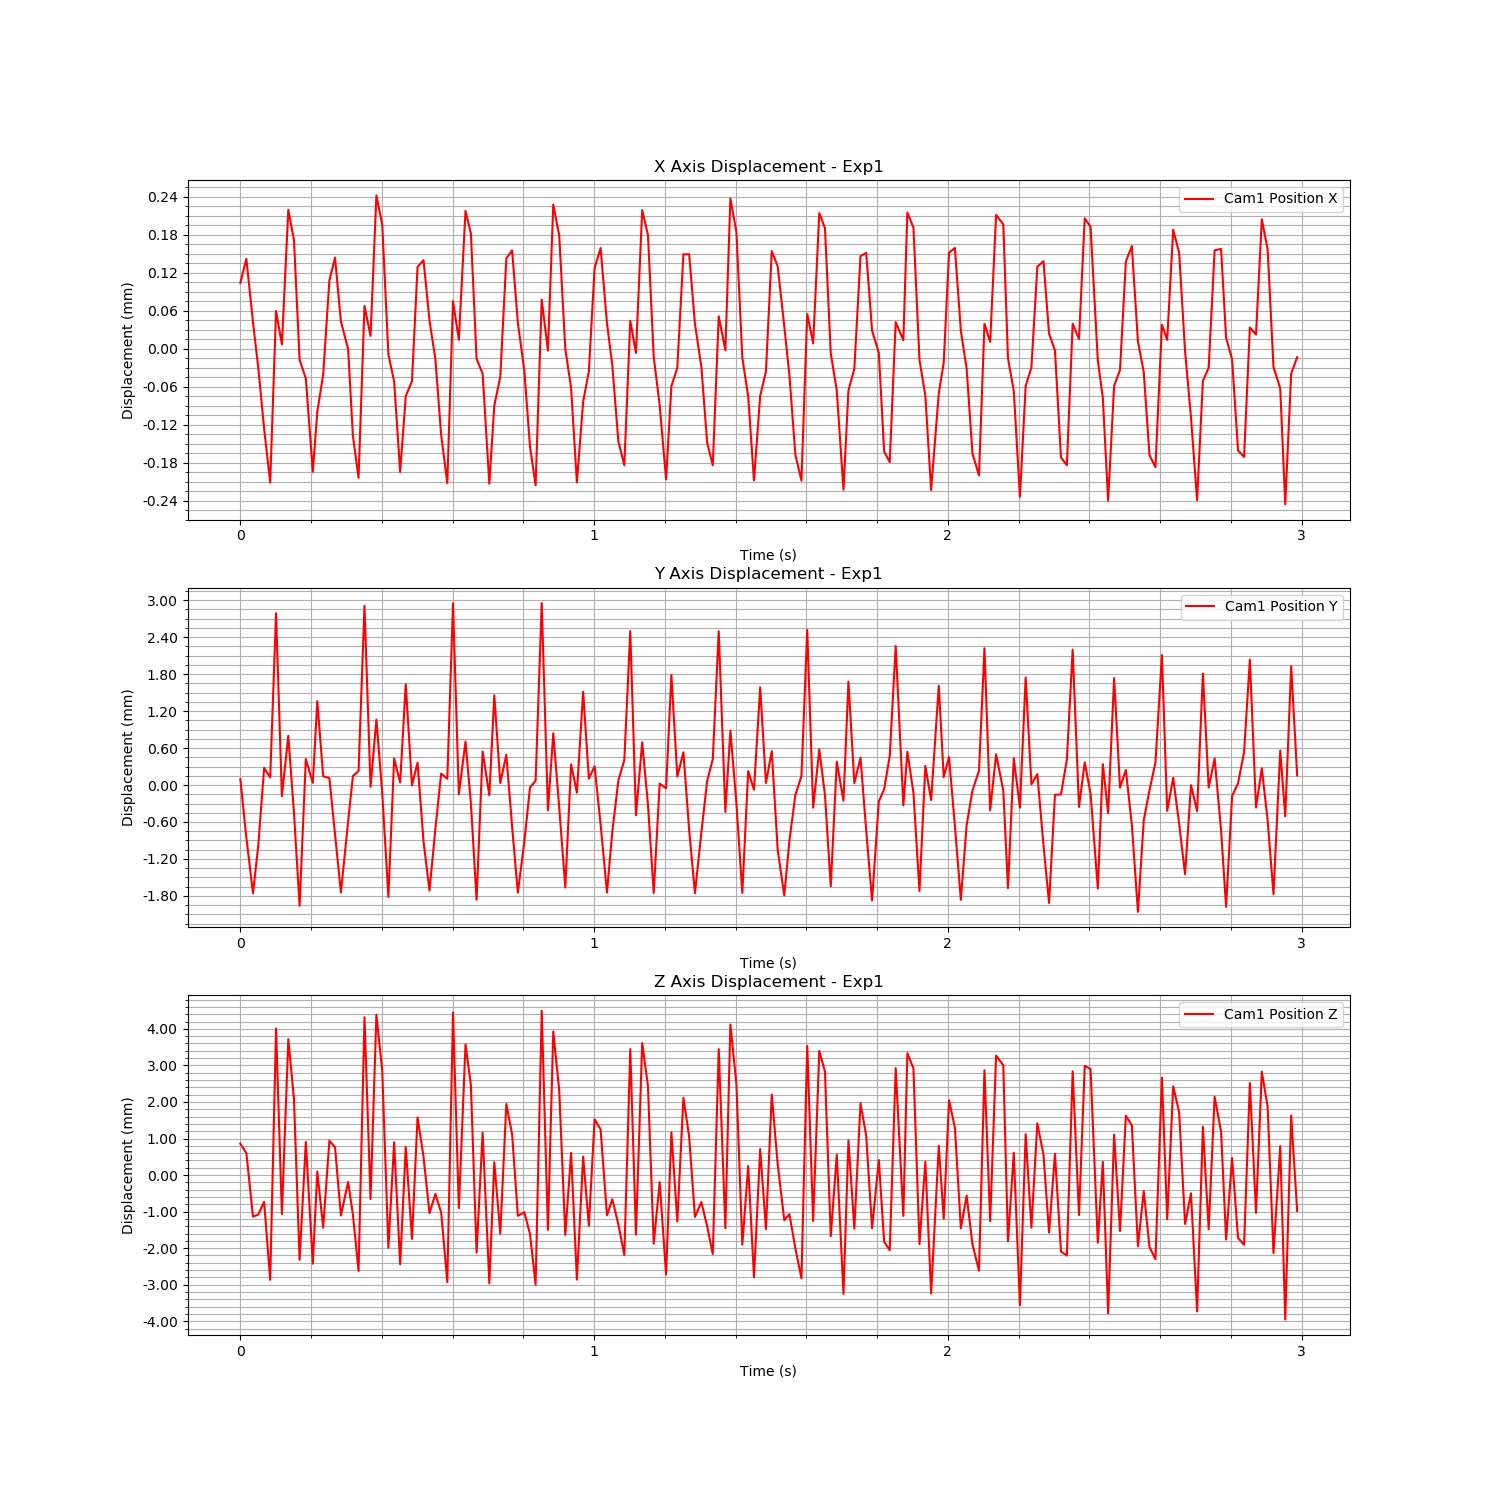

Data behind this chart, as committed beside it:
Time (s), Cam1 Fiducial ID, Cam1 Position X, Cam1 Position Y, Cam1 Position Z, Cam1 Rotation X, Cam1 Rotation Y, Cam1 Rotation Z, Cam1 Rotation W
1726280666, 0, 0.0001615, 0.000549, 0.002196, 0.03046, 9.428871893246078e-05, -2.4547358022578984e-05, 0.9995
1726280667, 0, 0.0001997, -0.0004008, 0.001937, 0.00125, 0.002215, -0.0005889, 1
1726280667, 0, 9.954733509235527e-05, -0.001305, 0.0001983, -0.0203, -0.005113, 0.002633, 0.9998
1726280667, 0, 2.7355032965299003e-05, -0.0005308, 0.0002552, -0.002031, 0.003105, -0.001169, 1
1726280667, 0, -6.864014223914469e-05, 0.0007317, 0.0006039, -0.004047, -0.002191, 0.002008, 1
1726280667, 0, -0.0001537, 0.0005752, -0.001531, -0.01771, -0.002655, 0.001075, 0.9998
1726280667, 0, 0.0001171, 0.003241, 0.005346, 0.002291, 0.00567, -0.0008987, 1
1726280667, 0, 6.438363735747916e-05, 0.0002724, 0.0002713, 0.03193, 0.006807, -0.00164, 0.9995
1726280667, 0, 0.0002769, 0.001254, 0.005055, 0.01882, 0.003231, -0.0009597, 0.9998
1726280667, 0, 0.0002291, 1.6394329731216384e-06, 0.003414, -0.01882, -0.0005731, 0.0004656, 0.9998
1726280667, 0, 3.999022425375662e-05, -0.001505, -0.000983, -0.01075, -0.001247, 0.001041, 0.9999
1726280667, 0, 1.0555562397865564e-05, 0.0008742, 0.00224, -0.002295, -0.004989, 0.0005449, 1
1726280667, 0, -0.0001367, 0.0004867, -0.001089, -0.01231, -0.003469, 0.001363, 0.9999
1726280667, 0, -4.210375697958113e-05, 0.001813, 0.001433, -0.01478, -0.001703, 0.001664, 0.9999
1726280667, 0, 1.65768284510694e-05, 0.0005953, -0.0001038, 0.02202, 0.00983, -0.00322, 0.9997
1726280667, 0, 0.0001655, 0.0005648, 0.002277, 0.03042, 1.176899470802069e-05, -0.000104, 0.9995
1726280667, 0, 0.0002014, -0.0003469, 0.002098, 0.001153, 0.002608, -0.0004313, 1
1726280667, 0, 0.0001007, -0.001293, 0.0002279, -0.02001, -0.005368, 0.002569, 0.9998
1726280667, 0, 5.716774979125613e-05, -0.0001422, 0.001147, -0.002289, 0.005385, -0.001155, 1
1726280667, 0, -7.995057578493575e-05, 0.000599, 0.0002582, -0.003273, -0.004111, 0.001957, 1
1726280667, 0, -0.0001463, 0.0006798, -0.001289, -0.01833, -0.002563, 0.0009744, 0.9998
1726280667, 0, 0.0001251, 0.003362, 0.005653, 0.002624, 0.004693, -0.0008472, 1
1726280667, 0, 7.778903539755186e-05, 0.0004244, 0.0006776, 0.03183, 0.007285, -0.001638, 0.9995
1726280667, 0, 0.0002996, 0.001514, 0.005721, 0.01836, 0.003169, -0.001115, 0.9998
1726280667, 0, 0.0002534, 0.0003158, 0.004179, -0.01949, -0.0001462, 0.000318, 0.9998
1726280667, 0, 4.8568220456893646e-05, -0.001364, -0.0006536, -0.01125, -0.0003215, 0.0008417, 0.9999
1726280667, 0, 6.022889235395104e-06, 0.0008833, 0.002233, -0.00217, -0.004598, 0.0006979, 1
1726280667, 0, -0.0001371, 0.0004925, -0.001106, -0.01233, -0.003098, 0.001276, 0.9999
1726280667, 0, -1.7389544530268704e-05, 0.002088, 0.002106, -0.01474, -0.0003931, 0.001316, 0.9999
1726280667, 0, 6.327319558537276e-06, 0.0004467, -0.0004109, 0.02247, 0.009294, -0.003297, 0.9997
1726280667, 0, 0.0001868, 0.0008165, 0.002911, 0.03, 0.001587, -0.000208, 0.9995
1726280667, 0, 0.0001973, -0.0004632, 0.001836, 0.0007861, 0.001728, -0.0005638, 1
1726280667, 0, 0.0001022, -0.001261, 0.0002923, -0.02034, -0.005254, 0.00259, 0.9998
1726280667, 0, 4.126742271768363e-05, -0.0002615, 0.0008183, -0.003507, 0.003962, -0.0009889, 1
1726280667, 0, -7.88435076682384e-05, 0.0006378, 0.000314, -0.005351, -0.003631, 0.002057, 1
1726280667, 0, -0.0001546, 0.0005545, -0.001591, -0.018, -0.003282, 0.001141, 0.9998
1726280667, 0, 0.0001326, 0.003403, 0.005781, 0.002549, 0.003702, -0.0009715, 1
1726280667, 0, 7.162991221018723e-05, 0.0003031, 0.0004323, 0.03198, 0.004854, -0.001707, 0.9995
1726280667, 0, 0.0002752, 0.001159, 0.004911, 0.0184, 0.002677, -0.001034, 0.9998
1726280667, 0, 0.0002399, 0.000159, 0.003803, -0.01933, -0.0006044, 0.0004957, 0.9998
1726280667, 0, 4.164751660678255e-05, -0.001409, -0.0007837, -0.01091, 0.0004241, 0.0006228, 0.9999
1726280667, 0, 1.8169602354185975e-05, 0.0009974, 0.002496, -0.002732, -0.004971, 0.0004683, 1
1726280667, 0, -0.0001557, 0.0002866, -0.001627, -0.0127, -0.00347, 0.00106, 0.9999
1726280667, 0, -3.2385826437278606e-05, 0.001908, 0.001685, -0.01392, -0.001142, 0.001498, 0.9999
1726280667, 0, 1.322140934043188e-05, 0.0004859, -0.0002666, 0.02293, 0.009512, -0.003184, 0.9997
1726280667, 0, 0.0002002, 0.0009452, 0.00328, 0.02942, 0.002932, -0.0003091, 0.9996
1726280667, 0, 0.0002128, -0.0002241, 0.002455, -0.0004744, 0.001139, -0.0004326, 1
1726280667, 0, 9.870695373211268e-05, -0.001293, 0.0002208, -0.01986, -0.005171, 0.002626, 0.9998
1726280667, 0, 2.2839036978033387e-05, -0.0004682, 0.00032, -0.00281, 0.001066, -0.0008163, 1
1726280667, 0, -9.695727105449252e-05, 0.0004117, -0.0002762, -0.00478, -0.006766, 0.002032, 1
1726280667, 0, -0.0001581, 0.0005228, -0.001664, -0.01771, -0.002878, 0.001064, 0.9998
1726280667, 0, 0.000135, 0.003405, 0.005831, 0.003337, 0.001741, -0.0009903, 1
1726280667, 0, 5.4558612359034026e-05, 4.091702316451142e-05, -0.000163, 0.03239, 0.002748, -0.001527, 0.9995
1726280667, 0, 0.0002853, 0.001293, 0.005263, 0.01811, 0.003209, -0.001074, 0.9998
1726280667, 0, 0.0002366, 8.887884244347636e-05, 0.003652, -0.01951, 0.000775, 0.0004443, 0.9998
1726280667, 0, 5.764725156923344e-05, -0.001206, -0.0002993, -0.0109, 0.00104, 0.0005851, 0.9999
1726280667, 0, -4.408991314928822e-06, 0.0007881, 0.001942, -0.00303, -0.00542, 0.0007903, 1
1726280667, 0, -0.0001534, 0.0003295, -0.001527, -0.013, -0.002151, 0.0009862, 0.9999
1726280667, 0, -2.6055445443503952e-05, 0.001968, 0.001838, -0.01383, -0.001362, 0.00139, 0.9999
1726280667, 0, 2.1757095020107714e-05, 0.0005566, -5.285728486746209e-05, 0.02395, 0.007681, -0.003182, 0.9997
... 120 more rows
